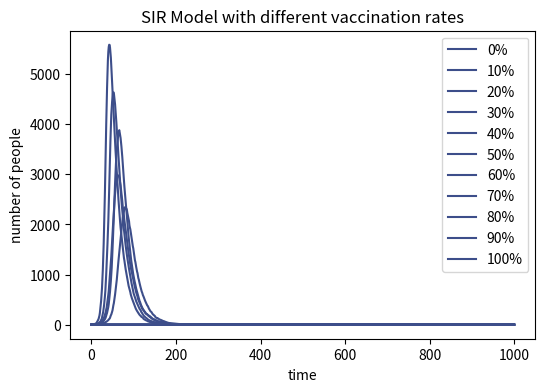

Python code for this plot:
import numpy as np
import matplotlib.pyplot as plt
from matplotlib import cm

# define the basic variables of the model
N = 10000  
beta = 0.3
gamma = 0.05
time_points = 1000

# set different vaccine rates
vaccine_rates = [0,0.1,0.2,0.3,0.4,0.5,0.6,0.7,0.8,0.9,1.0]
curves = []
for r in vaccine_rates:
    V = int(N * r)
    S = N - V - 1
    I = 1
    R = 0
    I_list = [I]

    for t in range(time_points):
        S = max(S, 0)
        I = max(I, 0)
        if S == 0:
            new_infect = 0
        else:
            new_infect = np.random.binomial(n=S, p=beta * (I / N))
        
        if I == 0:
            new_recover = 0
        else:
            new_recover = np.random.binomial(n=I, p=gamma)
        S = max(S - new_infect, 0)
        I = max(I + new_infect - new_recover, 0)
        R = min(R + new_recover, N)
        I_list.append(I)
    curves.append(I_list)

# plot
plt.figure(figsize = (6,4), dpi = 150)
for i in range(len(vaccine_rates)):
    plt.plot(curves[i], label=f"{int(vaccine_rates[i]*100)}%", color = cm.viridis(60))
plt.xlabel("time")
plt.ylabel("number of people")
plt.title("SIR Model with different vaccination rates")
plt.legend(loc="upper right")
plt.savefig("C:\\cygwin64\\home\\26838\\IBI\\IBI_25-26\\IBI1_2025-26\\Practical9")
plt.savefig("SIR_vaccination.png")
plt.show()
